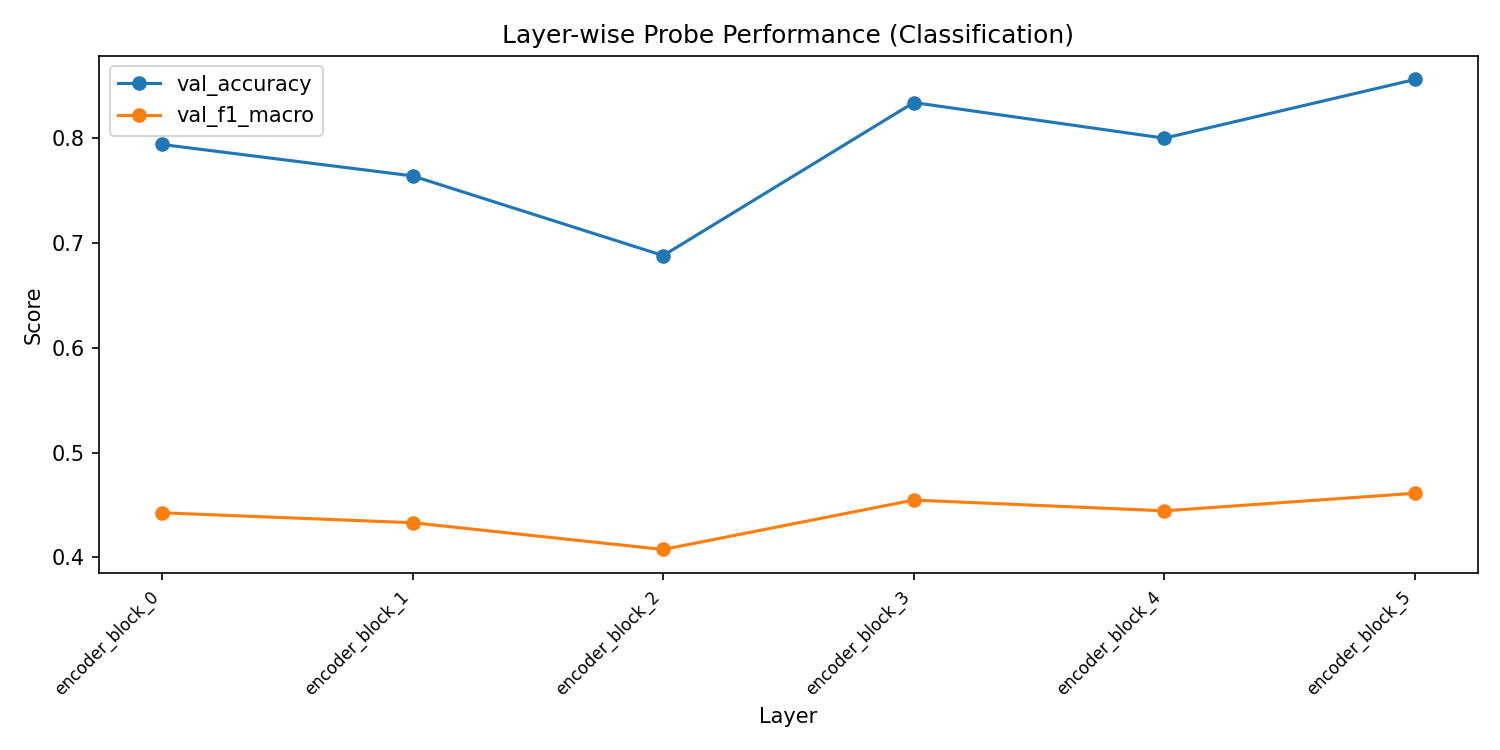

The table this chart was drawn from, first rows:
layer, val_accuracy, val_f1_macro, val_f1_weighted, train_loss
encoder_block_0, 0.794, 0.4426, 0.8852, 0.2292
encoder_block_1, 0.764, 0.4331, 0.8662, 0.1758
encoder_block_2, 0.688, 0.4076, 0.8152, 0.1751
encoder_block_3, 0.834, 0.4547, 0.9095, 0.1304
encoder_block_4, 0.8, 0.4444, 0.8889, 0.1024
encoder_block_5, 0.856, 0.4612, 0.9224, 0.1041
